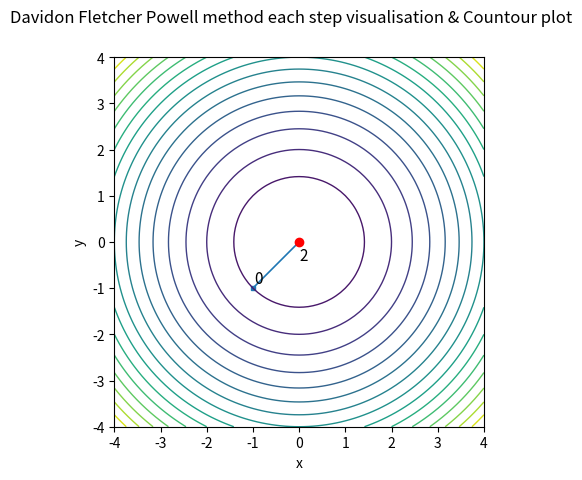
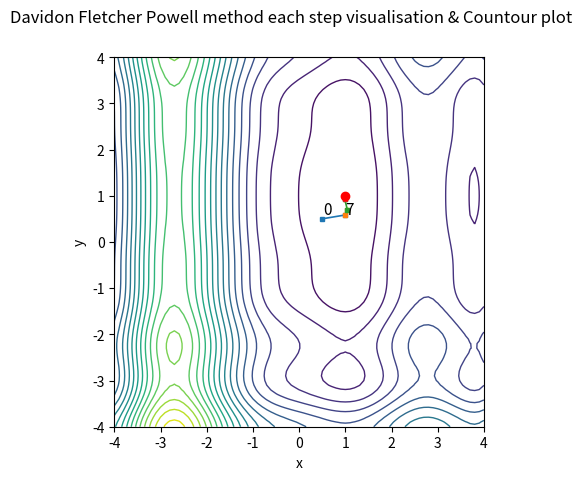

These charts were generated, in order, by the following Python code:
from numpy.linalg import norm                      # Импортирует функцию для вычисления евклидовой нормы вектора.
import numpy as np                                # Импортирует библиотеку NumPy для числовых операций.
import matplotlib                                 # Импортирует основной модуль Matplotlib для визуализации.
matplotlib.use('Agg')                             # Устанавливает backend 'Agg' для сохранения графиков без GUI.
import matplotlib.pyplot as plt                   # Импортирует pyplot для построения графиков.

def fSphere(X):
    if not isinstance(X, np.ndarray):             # Если X не массив NumPy — преобразуем.
        X = np.array(X)
    if X.shape == (2, 1):                         # Если X — столбец (2×1), делаем плоский вектор.
        X = X.flatten()
    return np.sum(X ** 2)                         # Возвращает сумму квадратов компонент (сферическая функция).

def dfSphere(X):
    if not isinstance(X, np.ndarray):             # Преобразуем вход в массив, если нужно.
        X = np.array(X)
    return 2 * X                                  # Градиент сферической функции: ∇f(x) = 2x.

def fLevy(X):
    """Levy function for d=2."""
    if not isinstance(X, np.ndarray):             # Приводим к массиву.
        X = np.array(X)
    if X.shape == (2, 1):                         # Преобразуем столбец в вектор.
        X = X.flatten()
    w1 = 1 + (X[0] - 1) / 4.0                     # Промежуточная переменная w1.
    w2 = 1 + (X[1] - 1) / 4.0                     # Промежуточная переменная w2.
    term1 = np.sin(np.pi * w1) ** 2               # Первый член функции.
    term2 = (w1 - 1) ** 2 * (1 + 10 * np.sin(np.pi * w1 + 1) ** 2)  # Второй член.
    term3 = (w2 - 1) ** 2 * (1 + np.sin(2 * np.pi * w2) ** 2)       # Третий член.
    v = term1 + term2 + term3                     # Сумма всех членов.
    return v                                      # Возвращает значение функции Леви.

def dfLevy(X):
    """Gradient of Levy function for d=2."""
    if not isinstance(X, np.ndarray):             # Приводим к массиву.
        X = np.array(X)
    if X.shape == (2, 1):                         # Преобразуем столбец в вектор.
        X = X.flatten()
    w1 = 1 + (X[0] - 1) / 4.0                     # w1 = 1 + (x1 - 1)/4
    w2 = 1 + (X[1] - 1) / 4.0                     # w2 = 1 + (x2 - 1)/4
    dw1_dx1 = 1/4.0                               # Производная w1 по x1.
    dw2_dx2 = 1/4.0                               # Производная w2 по x2.
    df_dw1 = (                                    # Частная производная f по w1.
        2 * np.sin(np.pi * w1) * np.cos(np.pi * w1) * np.pi +
        2 * (w1 - 1) * (1 + 10 * np.sin(np.pi * w1 + 1) ** 2) +
        (w1 - 1) ** 2 * 10 * 2 * np.sin(np.pi * w1 + 1) * np.cos(np.pi * w1 + 1) * np.pi
    )
    df_dw2 = (                                    # Частная производная f по w2.
        2 * (w2 - 1) * (1 + np.sin(2 * np.pi * w2) ** 2) +
        (w2 - 1) ** 2 * 2 * np.sin(2 * np.pi * w2) * np.cos(2 * np.pi * w2) * 2 * np.pi
    )
    grad_x1 = df_dw1 * dw1_dx1                    # Цепное правило: df/dx1 = df/dw1 * dw1/dx1.
    grad_x2 = df_dw2 * dw2_dx2                    # Цепное правило: df/dx2 = df/dw2 * dw2/dx2.
    return np.array([grad_x1, grad_x2])           # Возвращает градиент как вектор.

def zoom(phi, dphi, alo, ahi, c1, c2):
    j = 1                                         # Счётчик итераций в zoom.
    jmax = 1000                                   # Максимальное число итераций.
    while j < jmax:                               # Цикл уточнения шага.
        a = cinterp(phi, dphi, alo, ahi)          # Новый кандидат шага через кубическую интерполяцию.
        if phi(a) > phi(0) + c1 * a * dphi(0) or phi(a) >= phi(alo):
            ahi = a                               # Сужаем правую границу при нарушении условия Армихо.
        else:
            if abs(dphi(a)) <= -c2 * dphi(0):     # Проверка условия кривизны.
                return a                          # Оба условия Вульфа выполнены — возвращаем шаг.
            if dphi(a) * (ahi - alo) >= 0:        # Если производная положительна — минимум слева.
                ahi = alo                         # Корректируем правую границу.
            alo = a                               # Обновляем левую границу.
        j += 1                                    # Увеличиваем счётчик.
    return a                                      # Аварийный выход.

def cinterp(phi, dphi, a0, a1):
    if np.isnan(dphi(a0) + dphi(a1) - 3 * (phi(a0) - phi(a1))) or (a0 - a1) == 0:
        return a0                                 # Защита от деления на ноль или NaN.
    d1 = dphi(a0) + dphi(a1) - 3 * (phi(a0) - phi(a1)) / (a0 - a1)  # Промежуточный коэффициент.
    if np.isnan(np.sign(a1 - a0) * np.sqrt(d1 ** 2 - dphi(a0) * dphi(a1))):
        return a0                                 # Защита от некорректного корня.
    d2 = np.sign(a1 - a0) * np.sqrt(d1 ** 2 - dphi(a0) * dphi(a1))  # Второй коэффициент.
    a = a1 - (a1 - a0) * (dphi(a1) + d2 - d1) / (dphi(a1) - dphi(a0) + 2 * d2)  # Формула кубической интерполяции.
    return a                                      # Возвращает интерполированный шаг.

def wolfesearch(f, df, x0, p0, amax, c1, c2):
    x0 = np.atleast_1d(x0).flatten()              # Приводим x0 к одномерному виду.
    p0 = np.atleast_1d(p0).flatten()              # Приводим направление p0 к одномерному виду.
    phi = lambda alpha: f(x0 + alpha * p0)        # Одномерная функция φ(α).
    dphi = lambda alpha: np.dot(p0, df(x0 + alpha * p0))  # Её производная.
    phi0 = phi(0.0)                               # Значение φ(0).
    dphi0 = dphi(0.0)                             # Производная φ'(0).
    a = amax                                      # Начальный шаг — максимальный.
    aprev = 0.0                                   # Предыдущий шаг.
    i = 1                                         # Счётчик итераций.
    imax = 1000                                   # Максимум итераций.
    while i < imax:
        phia = phi(a)
        if (phia > phi0 + c1 * a * dphi0) or ((phia >= phi(aprev)) and (i > 1)):
            a = zoom(phi, dphi, aprev, a, c1, c2) # Запуск zoom при нарушении условий.
            return a
        dphia = dphi(a)
        if abs(dphia) <= -c2 * dphi0:             # Условие кривизны выполнено.
            return a
        if dphia >= 0:                            # Производная положительна — минимум между a и aprev.
            a = zoom(phi, dphi, a, aprev, c1, c2)
            return a
        a = cinterp(phi, dphi, a, amax)           # Интерполяция нового шага.
        aprev = a                                 # Сохраняем предыдущее значение.
        i += 1
    return a                                      # Аварийный выход.

def addnew(arr, el):
    ln = 3                                        # Максимальная длина буфера.
    if len(arr) < ln:                             # Если буфер не полон — добавляем.
        arr.append(el)
    else:                                         # Иначе — сдвигаем влево и заменяем последний.
        for i in range(len(arr)):
            if i < len(arr) - 1:
                arr[i] = arr[i + 1]
            else:
                arr[i] = el

def getz(df, d, y, l, x):
    q = df(x)                                     # Текущий градиент.
    m = []                                        # Список коэффициентов α.
    for i in range(len(l) - 1, -1, -1):           # Обратный проход.
        alpha = l[i] * np.dot(d[i].T, q)          # Вычисляем α_i.
        m.append(alpha)
        q = q - alpha * y[i]                      # Обновляем q.
    H = np.dot(d[-1].T, y[-1]) / np.dot(y[-1].T, y[-1])  # Масштабирование H₀.
    z = H * q                                     # Начальное направление.
    m = m[::-1]                                   # Разворачиваем α.
    for i in range(len(l)):                       # Прямой проход.
        beta = l[i] * np.dot(y[i].T, z)           # Вычисляем β_i.
        z += d[i] * (m[i] - beta)                 # Обновляем z.
    return -z                                     # Возвращаем направление спуска.

def ldfpsearch(f, df, x0, tol):
    if not isinstance(x0, np.ndarray):             # Приводим x0 к массиву.
        x0 = np.array(x0)
    if x0.ndim == 2 and x0.shape[1] == 1:         # Если столбец — делаем вектор.
        x0 = x0.flatten()
    elif x0.ndim > 1:                             # Для общих случаев — сглаживаем.
        x0 = x0.ravel()
    z = -df(x0)                                   # Начальное направление — антиградиент.
    d, y, l = [], [], []                          # Истории векторов d, y и коэффициентов l.
    coordinates = [x0.copy()]                     # Траектория точек.
    xmin = x0.copy()                              # Текущая точка.
    neval = 0                                     # Счётчик вычислений.
    while True:
        g = df(xmin)
        if norm(g) < tol or neval >= 1000:        # Условие остановки.
            break
        xl = xmin.copy()
        alpha = wolfesearch(f, df, xmin, z, 3, tol, 0.1)  # Линейный поиск.
        xmin = xmin + alpha * z                   # Обновление точки.
        coordinates.append(xmin.copy())
        neval += 1
        d_new = xmin - xl                         # Разность позиций.
        y_new = df(xmin) - df(xl)                 # Разность градиентов.
        denom = np.dot(y_new, d_new)              # Скалярное произведение y·d.
        if abs(denom) < 1e-14:                    # Защита от деления на ноль.
            break
        addnew(d, d_new)                          # Обновляем буферы.
        addnew(y, y_new)
        addnew(l, 1.0 / denom)
        z = getz(df, d, y, l, xmin)               # Новое направление.
    fmin = f(xmin)
    return [xmin, fmin, neval, coordinates]       # Возвращаем результат.

def contourPlot(ax, f):
    x1 = np.arange(-4, 4.1, 0.1)                  # Сетка по x.
    m = len(x1)
    y1 = np.arange(-4, 4.1, 0.1)                  # Сетка по y.
    n = len(y1)
    [xx, yy] = np.meshgrid(x1, y1)                # Создаём сетку.
    F = np.zeros((n, m))
    for i in range(n):
        for j in range(m):
            X = [xx[i, j], yy[i, j]]              # Координаты точки.
            F[i, j] = f(X)                        # Значение функции.
    nlevels = 20
    ax.contour(xx, yy, F, nlevels, linewidths=1)  # Рисуем контуры.
    ax.set_xlabel('x')                            # Подпись оси X.
    ax.set_ylabel('y')                            # Подпись оси Y.

def dfpDraw(ax, coords, nsteps):
    fSize = 11                                    # Размер шрифта меток.
    x0 = coords[0].flatten()
    ax.text(x0[0] + 0.03, x0[1] + 0.1, str(0), fontsize=fSize)  # Метка старта.
    for i in range(nsteps - 1):
        x0 = coords[i].flatten()
        x1 = coords[i + 1].flatten()
        ax.plot([x0[0], x1[0]], [x0[1], x1[1]], lw=1.2, marker='s', ms=3)  # Отрезок траектории.
    ax.text(x1[0], x1[1] - 0.4, str(nsteps), fontsize=fSize)  # Метка конца.
    ax.scatter(x1[0], x1[1], marker='o', c='red', zorder=12)  # Финальная точка.

def draw(coords, nsteps, f, flag):
    fig, ax = plt.subplots()                      # Создаём график.
    fig.suptitle('Davidon Fletcher Powell method each step visualisation & Countour plot')
    plt.xlim(-4, 4)                               # Пределы по X.
    plt.ylim(-4, 4)                               # Пределы по Y.
    plt.gca().set_aspect('equal', adjustable='box')  # Одинаковый масштаб осей.
    dfpDraw(ax, coords, nsteps)                   # Рисуем траекторию.
    contourPlot(ax, f)                            # Накладываем контуры.
    name = "plot" + flag + ".png"                 # Имя файла.
    fig.savefig(name)                             # Сохраняем.
    ad = "<img width=\"900px\" src=\"/resources/" + name + "\">"  # HTML-тег.
    print(ad)                                     # Выводим тег.

def main():
    print("Sphere function:")                     # Заголовок.
    x0 = np.array([[-1], [-1]])                   # Начальная точка (столбец).
    tol = 1e-5                                    # Точность.
    [xmin, f, neval, coords] = ldfpsearch(fSphere, dfSphere, x0, tol)  # Запуск DFP.
    print(xmin, f, neval)                         # Вывод результата.
    draw(coords, len(coords), fSphere, "s")       # График для сферы.

    print("Levy function:")                       # Заголовок.
    x0 = np.array([[0.5], [0.5]])                 # Новая начальная точка.
    [xmin, f, neval, coords] = ldfpsearch(fLevy, dfLevy, x0, tol)  # Запуск DFP.
    print(xmin, f, neval)                         # Вывод результата.
    draw(coords, len(coords), fLevy, "l")         # График для Леви.

if __name__ == '__main__':
    main()                                        # Запуск программы.
